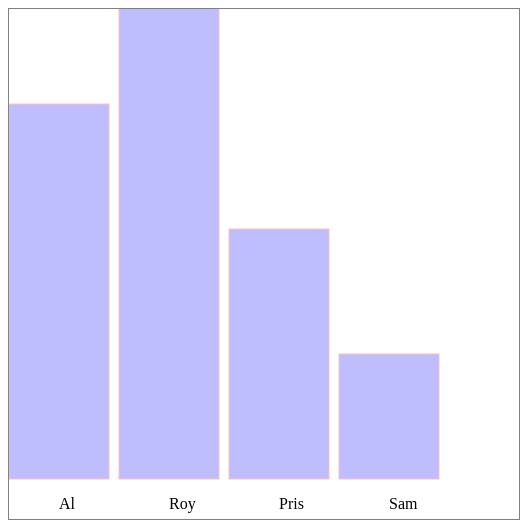
D3 v3 page, settled after 360 driven frames (6 s of simulated time); the page loaded 1 data file(s).


        var testArray = [88,10000,1,75,12,35];
        d3.min(testArray, function (el) {return el}); //returns 1
        d3.max(testArray, function (el) {return el}); //returns 10000
        d3.mean(testArray, function (el) {return el}); //returns 1701.833

        //working with a JSON object array or CSV data file
        d3.csv("cities.csv", function(data) {
            console.log("min: ", d3.min(data, function (d) {return d.population})); 
            console.log("max: ", d3.max(data, function (d) {return d.population }));
            console.log("mean: ", d3.mean(data, function (d) {return d.population}));
        });

        //d3.extent() returns min and max in a 2-piece array
        d3.extent(testArray, function (d) {return d;});

        d3.json("tweets.json",function(data) {dataViz(data.tweets);});

        function dataViz(incomingData) {
          var nestedTweets = d3.nest()
             .key(function(d) {return d.user})
             .entries(incomingData);

          console.log(nestedTweets);

          // Step 3: Measure and scale
          nestedTweets.forEach(function(d) {
            d.numTweets = d.values.length; // add a new property to each object
          });
          
          var maxTweets = d3.max(nestedTweets, function(d){return d.numTweets});
          var yScale = d3.scale.linear().domain([0,maxTweets]).range([0,500]);

          d3.select("svg")
          .selectAll("rect")
          .data(nestedTweets)
            .enter()
            .append("rect")
              .attr("width", 100) // fixed value for each bar width
              .attr("height", function(d) {return yScale(d.numTweets)})
              .attr("x", function(d,i) {return i*110}) // fixed start for a bar box
              .attr("y", function(d) {return 470 - yScale(d.numTweets)})
              .style("fill","blue")
              .style("stroke","red")
              .style("stroke-width","1px").style("opacity",.25);
          
          d3.select("svg")
            .selectAll("text")
            .data(nestedTweets)
              .enter()
              .append("text")
              .attr("x", function(d,i) {return i*110 + 50}) // fixed start for a bar box
              .attr("y", 500)
              .text(function (d) { return d.key; });
        }
  

### data: tweets.json
{
 "tweets": [
  {
   "user": "Al",
   "content": "I really love seafood.",
   "timestamp": "Mon Dec 23 2013 21:30 GMT-0800 (PST)",
   "retweets": [
    "Raj",
    "Pris",
    "Roy"
   ],
   "favorites": [
    "Sam"
   ]
  },
  {
   "user": "Al",
   "content": "I take that back, this doesn't taste so …",
   "timestamp": "Mon Dec 23 2013 21:55 GMT-0800 (PST)",
   "retweets": [
    "Roy"
   ],
   "favorites": []
  },
  {
   "user": "Al",
   "content": "From now on, I'm only eating cheese sand…",
   "timestamp": "Mon Dec 23 2013 22:22 GMT-0800 (PST)",
   "retweets": [],
   "favorites": [
    "Roy",
    "Sam"
   ]
  },
  {
   "user": "Roy",
   "content": "Great workout!",
   "timestamp": "Mon Dec 23 2013 7:20 GMT-0800 (PST)",
   "retweets": [],
   "favorites": []
  },
  {
   "user": "Roy",
   "content": "Spectacular oatmeal!",
   "timestamp": "Mon Dec 23 2013 7:23 GMT-0800 (PST)",
   "retweets": [],
   "favorites": []
  },
  {
   "user": "Roy",
   "content": "Amazing traffic!",
   "timestamp": "Mon Dec 23 2013 7:47 GMT-0800 (PST)",
   "retweets": [],
   "favorites": []
  },
  {
   "user": "Roy",
   "content": "Just got a ticket for texting and drivin…",
   "timestamp": "Mon Dec 23 2013 8:05 GMT-0800 (PST)",
   "retweets": [],
   "favorites": [
    "Sam",
    "Sally",
    "Pris"
   ]
  },
  {
   "user": "Pris",
   "content": "Going to have some boiled eggs.",
   "timestamp": "Mon Dec 23 2013 18:23 GMT-0800 (PST)",
   "retweets": [],
   "favorites": [
    "Sally"
   ]
  },
  "... 2 more items"
 ]
}